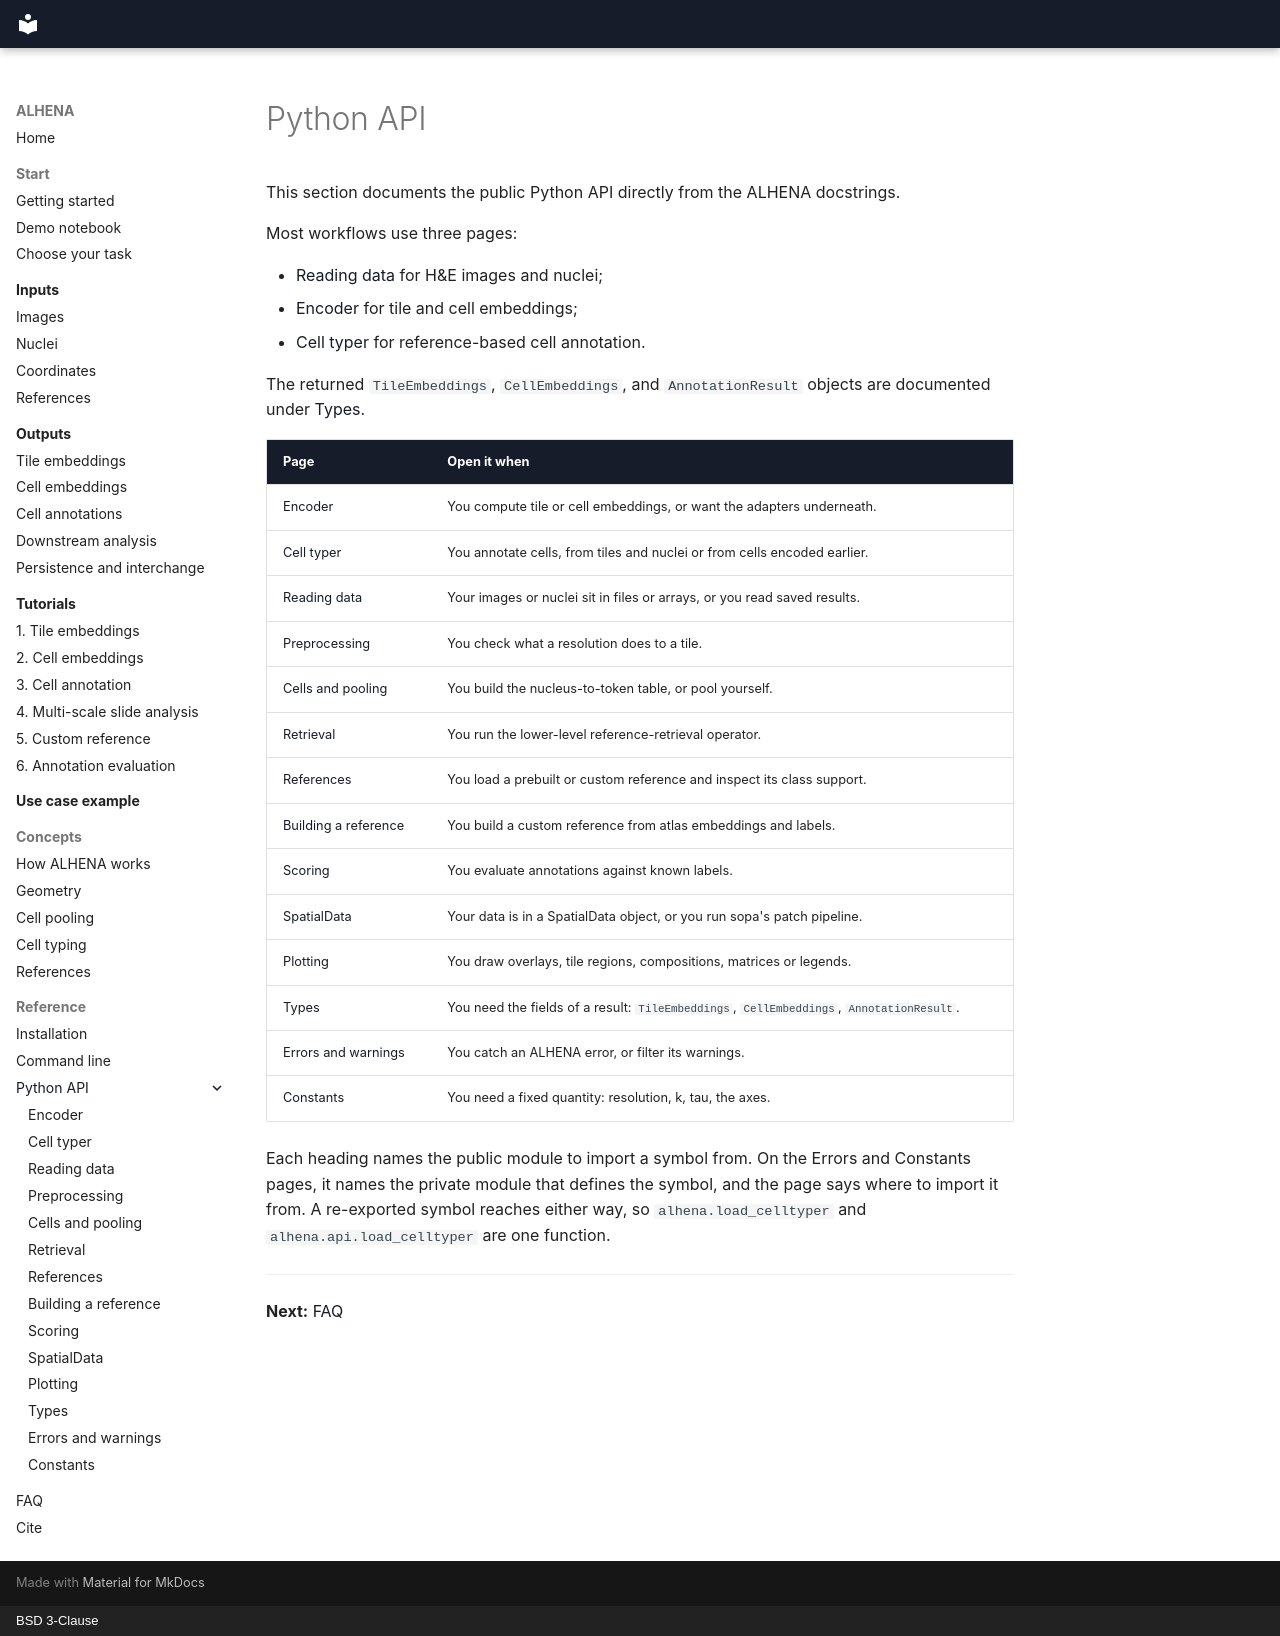

repository: prism-oncology/ALHENA · page: api/index.html · generator: mkdocs · copyright: BSD 3-Clause

# Python API

This section documents the public Python API directly from the ALHENA docstrings.

Most workflows use three pages:

- [Reading data](io.md) for H&E images and nuclei;
- [Encoder](encoder.md) for tile and cell embeddings;
- [Cell typer](celltyper.md) for reference-based cell annotation.

The returned `TileEmbeddings`, `CellEmbeddings`, and `AnnotationResult` objects are documented
under [Types](types.md).

| Page | Open it when |
|---|---|
| [Encoder](encoder.md) | You compute tile or cell embeddings, or want the adapters underneath. |
| [Cell typer](celltyper.md) | You annotate cells, from tiles and nuclei or from cells encoded earlier. |
| [Reading data](io.md) | Your images or nuclei sit in files or arrays, or you read saved results. |
| [Preprocessing](preprocess.md) | You check what a resolution does to a tile. |
| [Cells and pooling](cells.md) | You build the nucleus-to-token table, or pool yourself. |
| [Retrieval](annotate.md) | You run the lower-level reference-retrieval operator. |
| [References](reference.md) | You load a prebuilt or custom reference and inspect its class support. |
| [Building a reference](refbuild.md) | You build a custom reference from atlas embeddings and labels. |
| [Scoring](metrics.md) | You evaluate annotations against known labels. |
| [SpatialData](spatial.md) | Your data is in a SpatialData object, or you run sopa's patch pipeline. |
| [Plotting](viz.md) | You draw overlays, tile regions, compositions, matrices or legends. |
| [Types](types.md) | You need the fields of a result: `TileEmbeddings`, `CellEmbeddings`, `AnnotationResult`. |
| [Errors and warnings](errors.md) | You catch an ALHENA error, or filter its warnings. |
| [Constants](constants.md) | You need a fixed quantity: resolution, k, tau, the axes. |

Each heading names the public module to import a symbol from. On the Errors and Constants
pages, it names the private module that defines the symbol, and the page says where to import
it from. A re-exported symbol reaches either way, so `alhena.load_celltyper` and
`alhena.api.load_celltyper` are one function.

---

**Next:** [FAQ](../faq.md)
